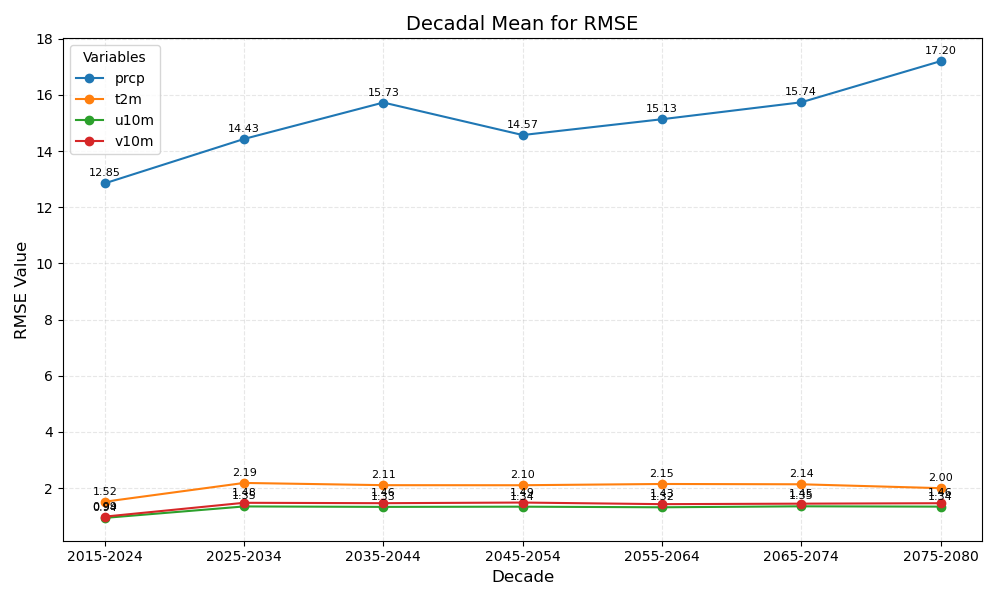

Source data for this figure (header and first rows):
year_bin	prcp	t2m	u10m	v10m
2015-2024	12.85	1.52	0.94	0.99
2025-2034	14.43	2.19	1.35	1.48
2035-2044	15.73	2.11	1.33	1.46
2045-2054	14.57	2.10	1.34	1.49
2055-2064	15.13	2.15	1.32	1.43
2065-2074	15.74	2.14	1.35	1.45
2075-2080	17.20	2.00	1.34	1.46
